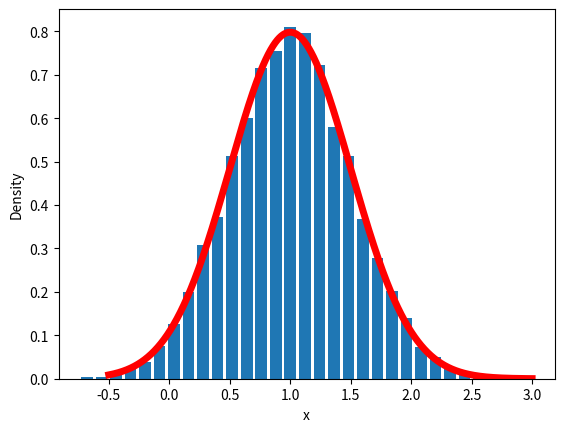

Here is the Python script that generated this plot:
import numpy as np
import matplotlib.pyplot as plt
import scipy.stats 

fig = plt.figure()
plt = fig.add_subplot(111)
data = np.random.normal(1, 0.5, 10000)
plt.set_xlabel('x')
plt.set_ylabel('Density')
plt.hist(data,bins=30,rwidth=0.8,density=True)
x = np.linspace(-0.5, 3, 10000)
plt.plot(x, scipy.stats.norm.pdf(x,1,0.5), c='r',linewidth = 5.0)